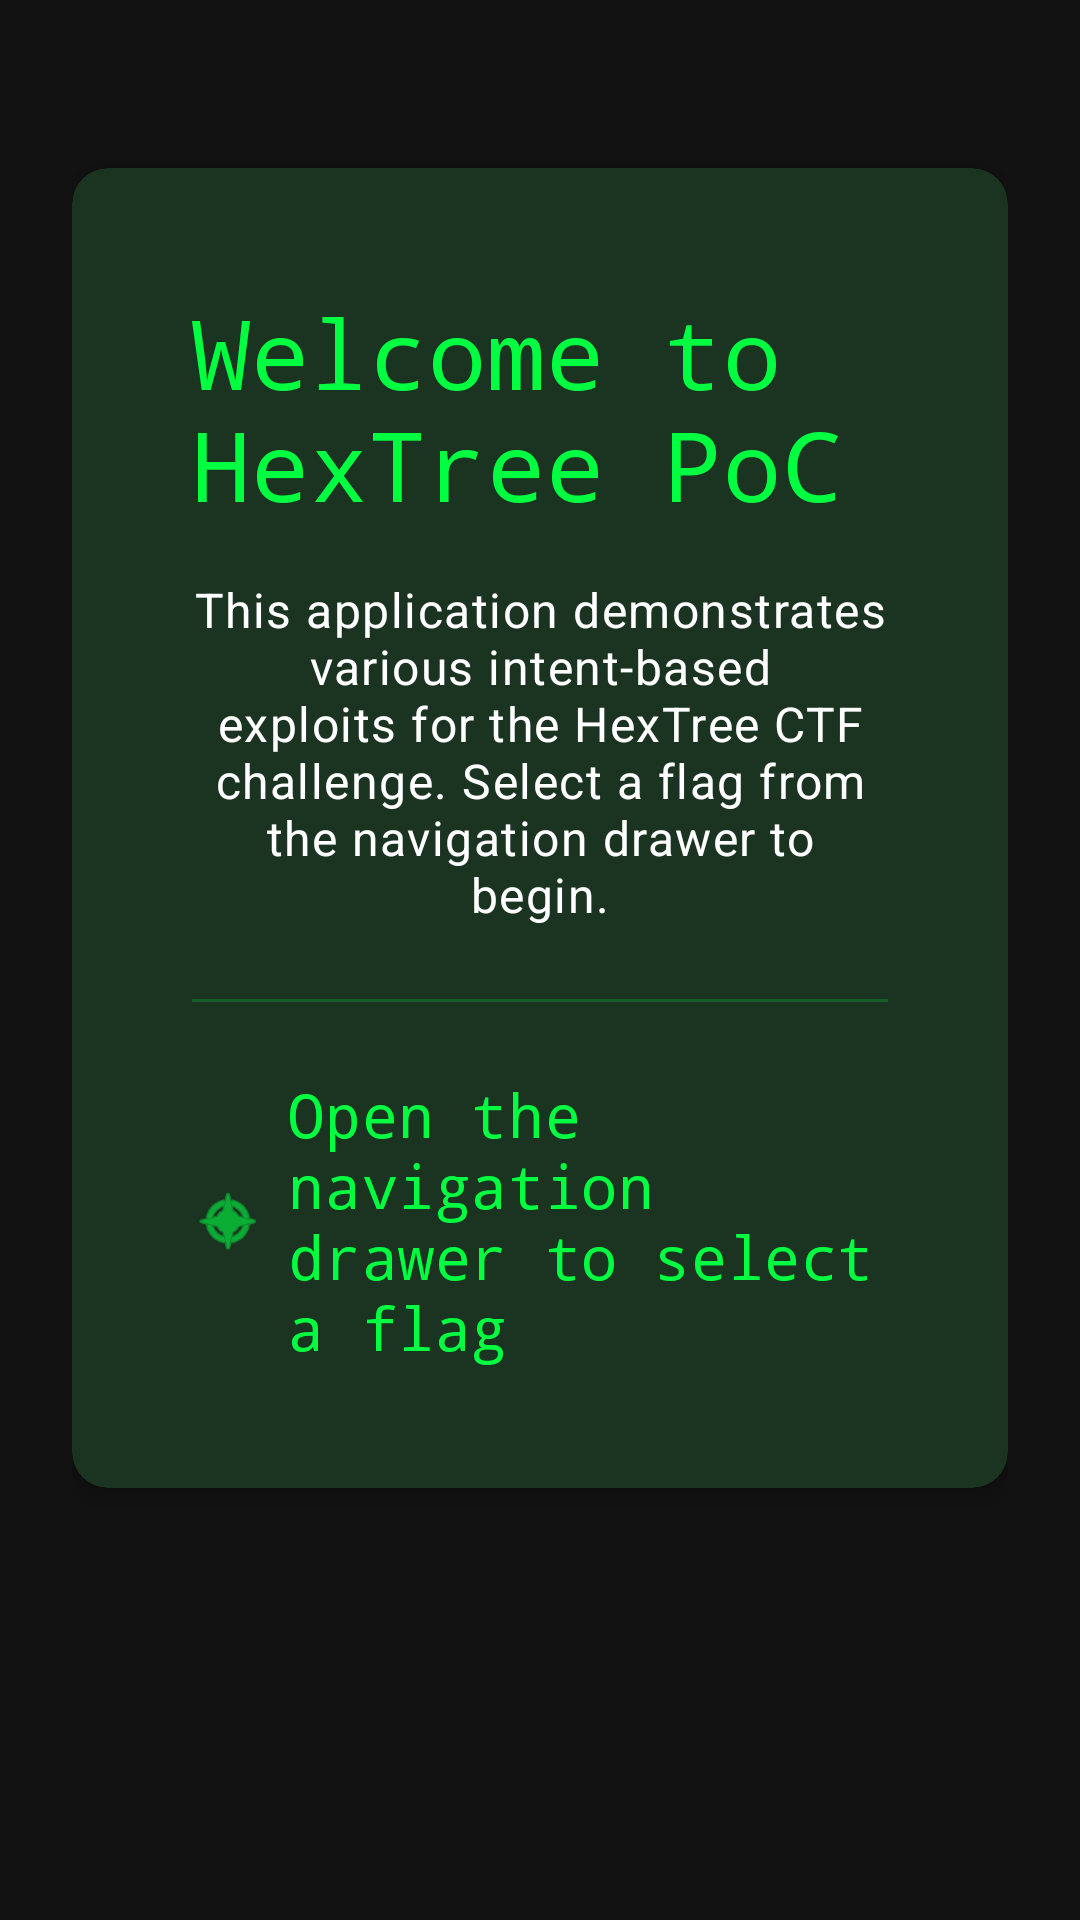

Here is an Android app screen rendered from its layout file. Give the layout XML and the strings, colors and styles it references.
<!-- AndroidManifest.xml: application theme Theme.IntentAttacks -->
<!-- res/layout/fragment_main.xml -->
<?xml version="1.0" encoding="utf-8"?>
<androidx.constraintlayout.widget.ConstraintLayout 
    xmlns:android="http://schemas.android.com/apk/res/android"
    xmlns:app="http://schemas.android.com/apk/res-auto"
    android:layout_width="match_parent"
    android:layout_height="match_parent"
    android:background="@color/background_dark"
    android:padding="24dp">

    <com.google.android.material.card.MaterialCardView
        android:id="@+id/welcomeCard"
        android:layout_width="match_parent"
        android:layout_height="wrap_content"
        android:layout_marginTop="32dp"
        app:cardBackgroundColor="@color/surface_dark"
        app:cardCornerRadius="12dp"
        app:cardElevation="4dp"
        app:layout_constraintTop_toTopOf="parent"
        app:layout_constraintStart_toStartOf="parent"
        app:layout_constraintEnd_toEndOf="parent">

        <LinearLayout
            android:layout_width="match_parent"
            android:layout_height="wrap_content"
            android:orientation="vertical"
            android:padding="24dp">

            <TextView
                android:id="@+id/welcomeTitle"
                android:layout_width="wrap_content"
                android:layout_height="wrap_content"
                android:text="Welcome to HexTree PoC"
                android:textAppearance="@style/TextAppearance.App.Headline1"
                android:layout_gravity="center_horizontal"
                android:layout_marginBottom="16dp"/>

            <TextView
                android:id="@+id/welcomeMessage"
                android:layout_width="match_parent"
                android:layout_height="wrap_content"
                android:text="This application demonstrates various intent-based exploits for the HexTree CTF challenge. Select a flag from the navigation drawer to begin."
                android:textAppearance="@style/TextAppearance.App.Body1"
                android:gravity="center"
                android:layout_marginBottom="24dp"/>

            <View
                android:layout_width="match_parent"
                android:layout_height="1dp"
                android:background="@color/primary"
                android:alpha="0.2"
                android:layout_marginBottom="24dp"/>

            <LinearLayout
                android:layout_width="match_parent"
                android:layout_height="wrap_content"
                android:orientation="horizontal"
                android:gravity="center">

                <ImageView
                    android:id="@+id/hintIcon"
                    android:layout_width="24dp"
                    android:layout_height="24dp"
                    android:src="@android:drawable/ic_menu_compass"
                    android:tint="@color/primary"
                    android:layout_marginEnd="8dp"/>

                <TextView
                    android:id="@+id/hintText"
                    android:layout_width="wrap_content"
                    android:layout_height="wrap_content"
                    android:text="Open the navigation drawer to select a flag"
                    android:textAppearance="@style/TextAppearance.App.Subtitle1"
                    android:textColor="@color/primary"/>

            </LinearLayout>
        </LinearLayout>
    </com.google.android.material.card.MaterialCardView>

</androidx.constraintlayout.widget.ConstraintLayout>
<!-- resources referenced by this layout -->
<resources>
  <color name="background_dark">#121212</color>
  <color name="primary">#00FF41</color>
  <color name="surface_dark">#1E1E1E</color>
  <style name="TextAppearance.App.Body1" parent="TextAppearance.MaterialComponents.Body1">
          <item name="fontFamily">@string/font_family_secondary</item>
          <item name="android:textSize">16sp</item>
          <item name="android:textColor">@color/text_primary</item>
          <item name="android:lineSpacingMultiplier">1.2</item>
      </style>
  <style name="TextAppearance.App.Headline1" parent="TextAppearance.MaterialComponents.Headline1">
          <item name="fontFamily">@string/font_family_primary</item>
          <item name="android:textSize">32sp</item>
          <item name="android:textColor">@color/primary</item>
          <item name="android:letterSpacing">0.01</item>
      </style>
  <style name="TextAppearance.App.Subtitle1" parent="TextAppearance.MaterialComponents.Subtitle1">
          <item name="fontFamily">@string/font_family_primary</item>
          <item name="android:textSize">20sp</item>
          <item name="android:textColor">@color/text_secondary</item>
          <item name="android:letterSpacing">0.01</item>
      </style>
  <style name="Theme.IntentAttacks" parent="Theme.YourAppName" />
  <string name="font_family_secondary">sans-serif</string>
  <color name="text_primary">#FFFFFF</color>
  <string name="font_family_primary">sans-serif-monospace</string>
  <color name="text_secondary">#B3FFFFFF</color>
  <color name="primary_dark">#00CC33</color>
  <color name="black">#000000</color>
  <color name="secondary">#00BFFF</color>
  <color name="secondary_dark">#0099CC</color>
  <color name="text_hint">#80FFFFFF</color>
  <style name="Widget.App.CardView" parent="Widget.MaterialComponents.CardView">
          <item name="cardBackgroundColor">@color/card_background</item>
          <item name="cardElevation">4dp</item>
          <item name="cardCornerRadius">8dp</item>
          <item name="contentPadding">16dp</item>
      </style>
  <style name="Widget.App.Button" parent="Widget.Material3.Button">
          <item name="android:textColor">@color/black</item>
          <item name="backgroundTint">@color/primary</item>
          <item name="cornerRadius">8dp</item>
          <item name="android:padding">12dp</item>
          <item name="android:textAllCaps">false</item>
      </style>
  <style name="Widget.App.TextInputLayout" parent="Widget.Material3.TextInputLayout.OutlinedBox">
          <item name="boxStrokeColor">@color/primary</item>
          <item name="hintTextColor">@color/primary</item>
          <item name="android:textColorHint">@color/text_hint</item>
      </style>
  <color name="card_background">#2D2D2D</color>
</resources>
